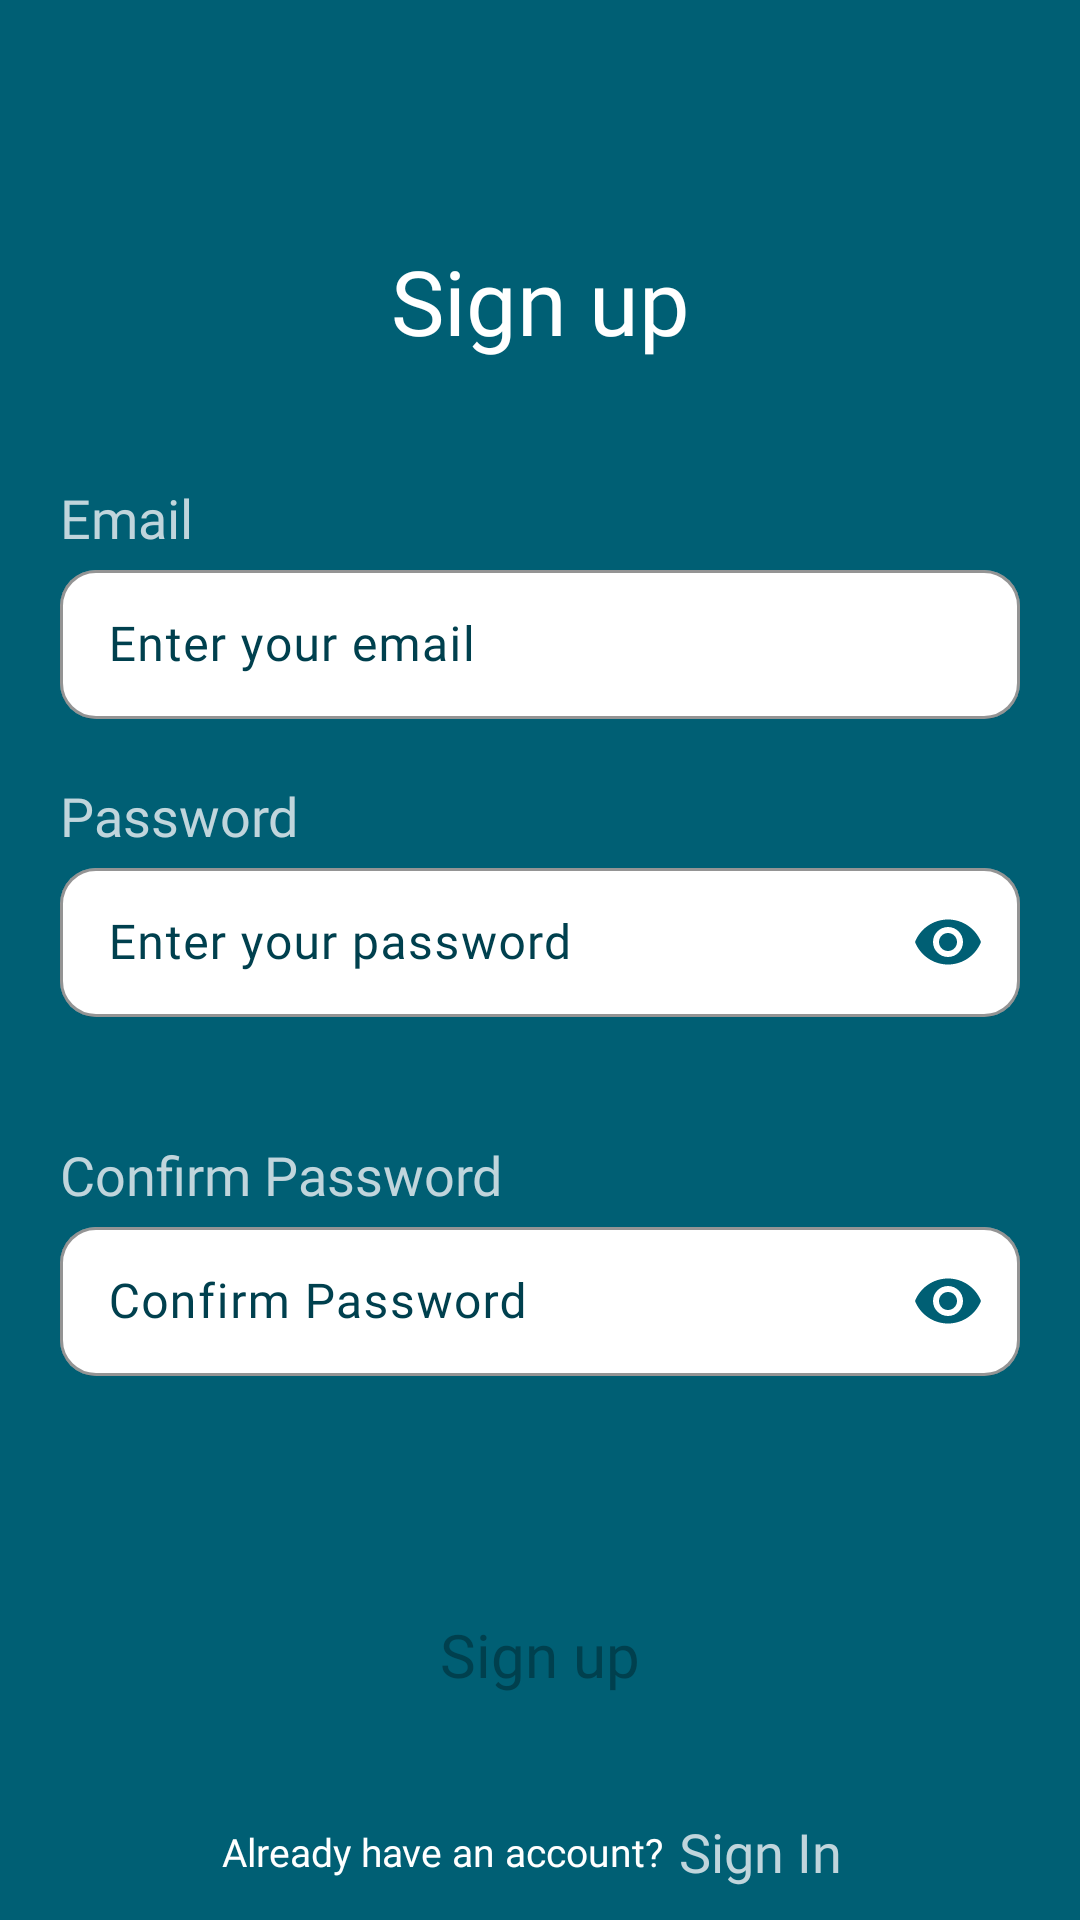

Here is an Android app screen rendered from its layout file. Give the layout XML and the strings, colors and styles it references.
<!-- AndroidManifest.xml: application theme Theme.YummyFoodPlanner -->
<!-- res/layout/fragment_sign_up.xml -->
<?xml version="1.0" encoding="utf-8"?>
<androidx.constraintlayout.widget.ConstraintLayout xmlns:android="http://schemas.android.com/apk/res/android"
    xmlns:app="http://schemas.android.com/apk/res-auto"
    xmlns:tools="http://schemas.android.com/tools"
    android:id="@+id/signUpLayout"
    android:layout_width="match_parent"
    android:layout_height="match_parent"
    android:background="@color/blue_primary"
    tools:context=".presentation.authentication.signup.view.SignUpFragment">


    <TextView
        android:id="@+id/signUpTitle"
        android:layout_width="match_parent"
        android:layout_height="wrap_content"
        android:layout_marginTop="80dp"
        android:fontFamily="@font/poppins_bold"
        android:text="@string/sign_up"
        android:textAlignment="center"
        android:textColor="@color/white"
        android:textSize="30sp"
        app:layout_constraintBottom_toTopOf="@id/emailLabel"
        app:layout_constraintEnd_toEndOf="parent"
        app:layout_constraintStart_toStartOf="parent"
        app:layout_constraintTop_toTopOf="parent" />

    <TextView
        android:id="@+id/emailLabel"
        android:layout_width="match_parent"
        android:layout_height="wrap_content"
        android:layout_marginHorizontal="20dp"
        android:layout_marginTop="40dp"
        android:fontFamily="@font/poppins_semibold"
        android:text="@string/email"
        android:textColor="@color/logo_bg"
        android:textSize="18sp"
        app:layout_constraintEnd_toEndOf="parent"
        app:layout_constraintStart_toStartOf="parent"
        app:layout_constraintTop_toBottomOf="@id/signUpTitle" />


    <com.google.android.material.textfield.TextInputLayout
        android:id="@+id/emailTextFieldSignUp"
        android:layout_width="0dp"
        android:layout_height="wrap_content"
        android:layout_marginHorizontal="20dp"
        android:textColorHint="@color/blue_dark"
        app:boxBackgroundColor="@color/white"
        app:boxBackgroundMode="outline"
        app:boxCornerRadiusBottomEnd="12dp"
        app:boxCornerRadiusBottomStart="12dp"
        app:boxCornerRadiusTopEnd="12dp"
        app:boxCornerRadiusTopStart="12dp"
        app:boxStrokeColor="@color/logo_bg"
        app:hintTextColor="@color/blue_primary"
        app:layout_constraintEnd_toEndOf="parent"
        app:layout_constraintStart_toStartOf="parent"
        app:layout_constraintTop_toBottomOf="@id/emailLabel">

        <com.google.android.material.textfield.TextInputEditText
            android:id="@+id/etEmailSignUp"
            android:layout_width="match_parent"
            android:layout_height="wrap_content"
            android:fontFamily="@font/poppins_semibold"
            android:hint="@string/enter_your_email"
            android:inputType="textEmailAddress"
            android:maxLines="1"
            android:padding="14dp"
            android:textColor="@color/blue_dark"
            android:textSize="16sp" />
    </com.google.android.material.textfield.TextInputLayout>

    <TextView
        android:id="@+id/passwordLabel"
        android:layout_width="match_parent"
        android:layout_height="wrap_content"
        android:layout_margin="20dp"
        android:fontFamily="@font/poppins_semibold"
        android:text="@string/password"
        android:textColor="@color/logo_bg"
        android:textSize="18sp"
        app:layout_constraintEnd_toEndOf="parent"
        app:layout_constraintStart_toStartOf="parent"
        app:layout_constraintTop_toBottomOf="@id/emailTextFieldSignUp" />

    <com.google.android.material.textfield.TextInputLayout
        android:id="@+id/passwordTextFieldSignUp"
        android:layout_width="0dp"
        android:layout_height="wrap_content"
        android:layout_marginHorizontal="20dp"
        android:textColorHint="@color/blue_dark"
        app:boxBackgroundColor="@color/white"
        app:boxCornerRadiusBottomEnd="12dp"
        app:boxCornerRadiusBottomStart="12dp"
        app:boxCornerRadiusTopEnd="12dp"
        app:boxCornerRadiusTopStart="12dp"
        app:boxStrokeColor="@color/logo_bg"
        app:endIconMode="password_toggle"
        app:endIconTint="@color/blue_primary"
        app:errorEnabled="true"
        app:hintTextColor="@color/blue_primary"
        app:layout_constraintEnd_toEndOf="parent"
        app:layout_constraintStart_toStartOf="parent"
        app:layout_constraintTop_toBottomOf="@id/passwordLabel">

        <com.google.android.material.textfield.TextInputEditText
            android:id="@+id/etPasswordSignUp"
            android:layout_width="match_parent"
            android:layout_height="wrap_content"
            android:fontFamily="@font/poppins_semibold"
            android:hint="@string/enter_your_password"
            android:inputType="textPassword"
            android:maxLines="1"
            android:padding="14dp"
            android:textColor="@color/blue_dark"
            android:textSize="16sp" />
    </com.google.android.material.textfield.TextInputLayout>


    <TextView
        android:id="@+id/confirmPasswordLabel"
        android:layout_width="match_parent"
        android:layout_height="wrap_content"
        android:layout_margin="20dp"
        android:fontFamily="@font/poppins_semibold"
        android:text="@string/confirm_password"
        android:textColor="@color/logo_bg"
        android:textSize="18sp"
        app:layout_constraintEnd_toEndOf="parent"
        app:layout_constraintStart_toStartOf="parent"
        app:layout_constraintTop_toBottomOf="@id/passwordTextFieldSignUp" />


    <com.google.android.material.textfield.TextInputLayout
        android:id="@+id/confirmPasswordTextField"
        android:layout_width="0dp"
        android:layout_height="wrap_content"
        android:layout_marginHorizontal="20dp"
        android:textColorHint="@color/blue_dark"
        app:boxBackgroundColor="@color/white"
        app:boxCornerRadiusBottomEnd="12dp"
        app:boxCornerRadiusBottomStart="12dp"
        app:boxCornerRadiusTopEnd="12dp"
        app:boxCornerRadiusTopStart="12dp"
        app:boxStrokeColor="@color/logo_bg"
        app:endIconMode="password_toggle"
        app:endIconTint="@color/blue_primary"
        app:errorEnabled="true"
        app:hintTextColor="@color/blue_primary"
        app:layout_constraintEnd_toEndOf="parent"
        app:layout_constraintStart_toStartOf="parent"
        app:layout_constraintTop_toBottomOf="@id/confirmPasswordLabel">

        <com.google.android.material.textfield.TextInputEditText
            android:id="@+id/etConfirmPassword"
            android:layout_width="match_parent"
            android:layout_height="wrap_content"
            android:fontFamily="@font/poppins_semibold"
            android:hint="@string/confirm_password"
            android:inputType="textPassword"
            android:maxLines="1"
            android:padding="14dp"
            android:textColor="@color/blue_dark"
            android:textSize="16sp" />
    </com.google.android.material.textfield.TextInputLayout>

    <androidx.appcompat.widget.AppCompatButton
        android:id="@+id/signUpBtn"
        android:layout_width="wrap_content"
        android:layout_height="45dp"
        android:layout_marginHorizontal="100dp"
        android:layout_marginVertical="50dp"
        android:background="@drawable/custom_btn_onboarding"
        android:fontFamily="@font/poppins_bold"
        android:paddingHorizontal="40dp"
        android:text="@string/sign_up"
        android:textAllCaps="false"
        android:textColor="@color/blue_dark"
        android:textSize="20sp"
        app:layout_constraintEnd_toEndOf="parent"
        app:layout_constraintStart_toStartOf="parent"
        app:layout_constraintTop_toBottomOf="@+id/confirmPasswordTextField" />

    <LinearLayout
        android:id="@+id/signinLinear"
        android:layout_width="match_parent"
        android:layout_height="wrap_content"
        android:layout_marginTop="20dp"
        android:gravity="center"
        android:orientation="horizontal"
        app:layout_constraintBottom_toBottomOf="parent"
        app:layout_constraintStart_toStartOf="parent"
        app:layout_constraintTop_toBottomOf="@id/signUpBtn">

        <TextView
            android:id="@+id/signupHintTv"
            android:layout_width="wrap_content"
            android:layout_height="wrap_content"
            android:fontFamily="@font/poppins_semibold"
            android:text="@string/already_have_an_account"
            android:textColor="@color/white"
            android:textSize="13sp" />

        <TextView
            android:id="@+id/signInTv"
            android:layout_width="wrap_content"
            android:layout_height="wrap_content"
            android:layout_marginHorizontal="5dp"
            android:clickable="true"
            android:focusable="true"
            android:fontFamily="@font/poppins_semibold"
            android:text="@string/sign_in"
            android:textColor="@color/logo_bg"
            android:textSize="18sp" />
    </LinearLayout>
</androidx.constraintlayout.widget.ConstraintLayout>
<!-- resources referenced by this layout -->
<resources>
  <color name="blue_dark">#00404E</color>
  <color name="blue_primary">#005F74</color>
  <color name="logo_bg">#C0D5DC</color>
  <color name="white">#FFFFFFFF</color>
  <string name="already_have_an_account">Already have an account?</string>
  <string name="confirm_password">Confirm Password</string>
  <string name="email">Email</string>
  <string name="enter_your_email">Enter your email</string>
  <string name="enter_your_password">Enter your password</string>
  <string name="password">Password</string>
  <string name="sign_in">Sign In</string>
  <string name="sign_up">Sign up</string>
  <style name="Theme.YummyFoodPlanner" parent="Base.Theme.YummyFoodPlanner" />
  <style name="Base.Theme.YummyFoodPlanner" parent="Theme.Material3.DayNight.NoActionBar">
          
          
      </style>
</resources>
